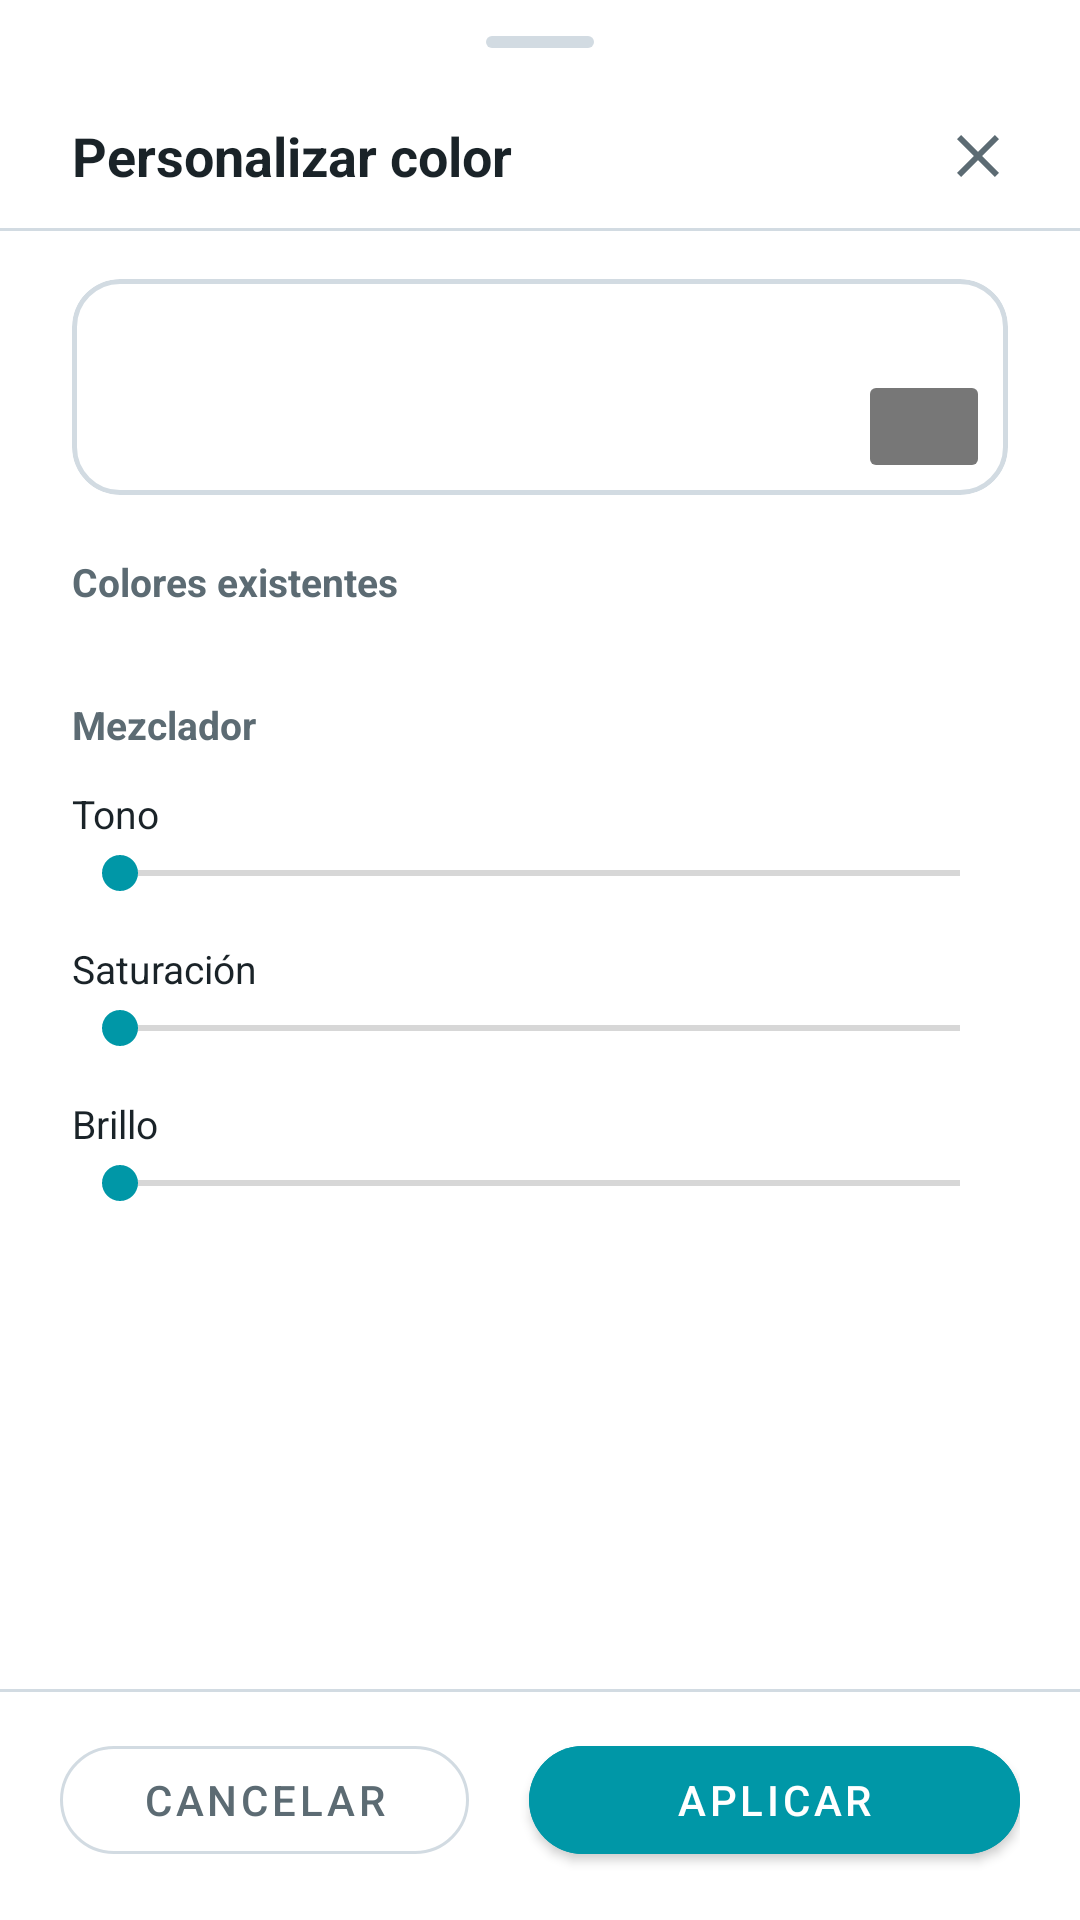

Android layout source for this screen:
<!-- AndroidManifest.xml: application theme Theme.AcuarioWallpaper -->
<!-- res/layout/bottom_sheet_color_mixer.xml -->
<?xml version="1.0" encoding="utf-8"?>
<LinearLayout xmlns:android="http://schemas.android.com/apk/res/android"
    xmlns:app="http://schemas.android.com/apk/res-auto"
    android:layout_width="match_parent"
    android:layout_height="wrap_content"
    android:orientation="vertical">

    
    <View
        android:layout_width="36dp"
        android:layout_height="4dp"
        android:layout_gravity="center_horizontal"
        android:layout_marginTop="12dp"
        android:layout_marginBottom="12dp"
        android:background="@drawable/drag_handle" />

    
    <RelativeLayout
        android:layout_width="match_parent"
        android:layout_height="wrap_content"
        android:paddingStart="24dp"
        android:paddingEnd="16dp"
        android:paddingBottom="12dp">

        <TextView
            android:layout_width="wrap_content"
            android:layout_height="wrap_content"
            android:layout_alignParentStart="true"
            android:layout_centerVertical="true"
            android:text="@string/color_mixer_title"
            android:textColor="@color/settings_text_primary"
            android:textSize="18sp"
            android:textStyle="bold" />

        <ImageView
            android:id="@+id/btnMixerClose"
            android:layout_width="36dp"
            android:layout_height="36dp"
            android:layout_alignParentEnd="true"
            android:layout_centerVertical="true"
            android:background="?android:attr/selectableItemBackgroundBorderless"
            android:padding="6dp"
            android:src="@drawable/ic_close"
            app:tint="@color/settings_text_secondary"
            android:contentDescription="@string/color_mixer_cancel" />
    </RelativeLayout>

    
    <View
        android:layout_width="match_parent"
        android:layout_height="1dp"
        android:background="@color/settings_stroke" />

    
    <androidx.core.widget.NestedScrollView
        android:layout_width="match_parent"
        android:layout_height="0dp"
        android:layout_weight="1"
        android:overScrollMode="never"
        android:paddingStart="24dp"
        android:paddingEnd="24dp"
        android:paddingTop="16dp"
        android:paddingBottom="12dp">

        <LinearLayout
            android:layout_width="match_parent"
            android:layout_height="wrap_content"
            android:orientation="vertical">

            
            <com.google.android.material.card.MaterialCardView
                android:layout_width="match_parent"
                android:layout_height="72dp"
                android:layout_marginBottom="20dp"
                app:cardCornerRadius="16dp"
                app:cardElevation="0dp"
                app:strokeWidth="1.5dp"
                app:strokeColor="@color/settings_stroke">

                <FrameLayout
                    android:layout_width="match_parent"
                    android:layout_height="match_parent">

                    <View
                        android:id="@+id/colorMixerPreview"
                        android:layout_width="match_parent"
                        android:layout_height="match_parent" />

                    
                    <TextView
                        android:id="@+id/textColorHexBadge"
                        android:layout_width="wrap_content"
                        android:layout_height="wrap_content"
                        android:layout_gravity="bottom|end"
                        android:layout_margin="10dp"
                        android:background="@drawable/drag_handle"
                        android:backgroundTint="#88000000"
                        android:fontFamily="monospace"
                        android:paddingStart="10dp"
                        android:paddingTop="4dp"
                        android:paddingEnd="10dp"
                        android:paddingBottom="4dp"
                        android:textColor="@color/white"
                        android:textSize="13sp"
                        android:textStyle="bold" />
                </FrameLayout>
            </com.google.android.material.card.MaterialCardView>

            
            <TextView
                android:layout_width="match_parent"
                android:layout_height="wrap_content"
                android:layout_marginBottom="10dp"
                android:text="@string/color_mixer_presets_label"
                android:textColor="@color/settings_text_secondary"
                android:textSize="13sp"
                android:textStyle="bold" />

            <HorizontalScrollView
                android:layout_width="match_parent"
                android:layout_height="wrap_content"
                android:layout_marginBottom="20dp"
                android:overScrollMode="never"
                android:scrollbars="none">

                <LinearLayout
                    android:id="@+id/colorMixerPresets"
                    android:layout_width="wrap_content"
                    android:layout_height="wrap_content"
                    android:gravity="center_vertical"
                    android:orientation="horizontal" />
            </HorizontalScrollView>

            
            <TextView
                android:layout_width="match_parent"
                android:layout_height="wrap_content"
                android:layout_marginBottom="12dp"
                android:text="@string/color_mixer_mixer_label"
                android:textColor="@color/settings_text_secondary"
                android:textSize="13sp"
                android:textStyle="bold" />

            
            <RelativeLayout
                android:layout_width="match_parent"
                android:layout_height="wrap_content"
                android:layout_marginBottom="2dp">

                <TextView
                    android:layout_width="wrap_content"
                    android:layout_height="wrap_content"
                    android:layout_alignParentStart="true"
                    android:text="@string/color_mixer_hue"
                    android:textColor="@color/settings_text_primary"
                    android:textSize="13sp" />

                <TextView
                    android:id="@+id/textHueValue"
                    android:layout_width="wrap_content"
                    android:layout_height="wrap_content"
                    android:layout_alignParentEnd="true"
                    android:textColor="@color/settings_text_muted"
                    android:textSize="13sp" />
            </RelativeLayout>

            <SeekBar
                android:id="@+id/colorMixerHue"
                android:layout_width="match_parent"
                android:layout_height="wrap_content"
                android:layout_marginBottom="14dp"
                android:max="360"
                android:thumbTint="@color/settings_accent"
                android:progressTint="@color/settings_accent" />

            
            <RelativeLayout
                android:layout_width="match_parent"
                android:layout_height="wrap_content"
                android:layout_marginBottom="2dp">

                <TextView
                    android:layout_width="wrap_content"
                    android:layout_height="wrap_content"
                    android:layout_alignParentStart="true"
                    android:text="@string/color_mixer_saturation"
                    android:textColor="@color/settings_text_primary"
                    android:textSize="13sp" />

                <TextView
                    android:id="@+id/textSatValue"
                    android:layout_width="wrap_content"
                    android:layout_height="wrap_content"
                    android:layout_alignParentEnd="true"
                    android:textColor="@color/settings_text_muted"
                    android:textSize="13sp" />
            </RelativeLayout>

            <SeekBar
                android:id="@+id/colorMixerSaturation"
                android:layout_width="match_parent"
                android:layout_height="wrap_content"
                android:layout_marginBottom="14dp"
                android:max="100"
                android:thumbTint="@color/settings_accent"
                android:progressTint="@color/settings_accent" />

            
            <RelativeLayout
                android:layout_width="match_parent"
                android:layout_height="wrap_content"
                android:layout_marginBottom="2dp">

                <TextView
                    android:layout_width="wrap_content"
                    android:layout_height="wrap_content"
                    android:layout_alignParentStart="true"
                    android:text="@string/color_mixer_brightness"
                    android:textColor="@color/settings_text_primary"
                    android:textSize="13sp" />

                <TextView
                    android:id="@+id/textValValue"
                    android:layout_width="wrap_content"
                    android:layout_height="wrap_content"
                    android:layout_alignParentEnd="true"
                    android:textColor="@color/settings_text_muted"
                    android:textSize="13sp" />
            </RelativeLayout>

            <SeekBar
                android:id="@+id/colorMixerBrightness"
                android:layout_width="match_parent"
                android:layout_height="wrap_content"
                android:layout_marginBottom="16dp"
                android:max="100"
                android:thumbTint="@color/settings_accent"
                android:progressTint="@color/settings_accent" />

        </LinearLayout>
    </androidx.core.widget.NestedScrollView>

    
    <View
        android:layout_width="match_parent"
        android:layout_height="1dp"
        android:background="@color/settings_stroke" />

    
    <LinearLayout
        android:layout_width="match_parent"
        android:layout_height="wrap_content"
        android:orientation="horizontal"
        android:paddingStart="20dp"
        android:paddingEnd="20dp"
        android:paddingTop="12dp"
        android:paddingBottom="16dp">

        <com.google.android.material.button.MaterialButton
            android:id="@+id/btnMixerCancel"
            style="@style/Widget.MaterialComponents.Button.OutlinedButton"
            android:layout_width="0dp"
            android:layout_height="48dp"
            android:layout_weight="1"
            android:layout_marginEnd="10dp"
            android:text="@string/color_mixer_cancel"
            android:textColor="@color/settings_text_secondary"
            app:cornerRadius="24dp"
            app:strokeColor="@color/settings_stroke" />

        <com.google.android.material.button.MaterialButton
            android:id="@+id/btnMixerApply"
            android:layout_width="0dp"
            android:layout_height="48dp"
            android:layout_weight="1.2"
            android:layout_marginStart="10dp"
            android:backgroundTint="@color/settings_accent"
            android:text="@string/color_mixer_accept"
            android:textColor="@color/settings_on_accent"
            app:cornerRadius="24dp" />
    </LinearLayout>

</LinearLayout>
<!-- resources referenced by this layout -->
<resources>
  <color name="settings_accent">#0097A7</color>
  <color name="settings_on_accent">#FFFFFF</color>
  <color name="settings_stroke">#D2DBE2</color>
  <color name="settings_text_muted">#5C6B73</color>
  <color name="settings_text_primary">#1A2328</color>
  <color name="settings_text_secondary">#5C6B73</color>
  <color name="white">#FFFFFFFF</color>
  <!-- drawable drag_handle (drawable) -->
  <?xml version="1.0" encoding="utf-8"?>
  <shape xmlns:android="http://schemas.android.com/apk/res/android"
      android:shape="rectangle">
      <size
          android:width="36dp"
          android:height="4dp" />
      <corners android:radius="2dp" />
      <solid android:color="@color/settings_stroke" />
  </shape>
  <!-- drawable ic_close (drawable) -->
  <?xml version="1.0" encoding="utf-8"?>
  <vector xmlns:android="http://schemas.android.com/apk/res/android"
      android:width="24dp"
      android:height="24dp"
      android:viewportWidth="24"
      android:viewportHeight="24">
      <path
          android:fillColor="@color/settings_text_secondary"
          android:pathData="M19,6.41L17.59,5 12,10.59 6.41,5 5,6.41 10.59,12 5,17.59 6.41,19 12,13.41 17.59,19 19,17.59 13.41,12z" />
  </vector>
  <string name="color_mixer_accept">Aplicar</string>
  <string name="color_mixer_brightness">Brillo</string>
  <string name="color_mixer_cancel">Cancelar</string>
  <string name="color_mixer_hue">Tono</string>
  <string name="color_mixer_mixer_label">Mezclador</string>
  <string name="color_mixer_presets_label">Colores existentes</string>
  <string name="color_mixer_saturation">Saturación</string>
  <string name="color_mixer_title">Personalizar color</string>
  <style name="Theme.AcuarioWallpaper" parent="Theme.MaterialComponents.DayNight.DarkActionBar">
          
          <item name="colorPrimary">@color/settings_accent</item>
          <item name="colorPrimaryVariant">#00838F</item>
          <item name="colorOnPrimary">@color/white</item>
          
          <item name="colorSecondary">@color/teal_200</item>
          <item name="colorSecondaryVariant">@color/teal_700</item>
          <item name="colorOnSecondary">@color/black</item>
          
          <item name="android:statusBarColor">?attr/colorPrimaryVariant</item>
      </style>
  <color name="teal_200">#FF03DAC5</color>
  <color name="teal_700">#FF018786</color>
  <color name="black">#FF000000</color>
</resources>
